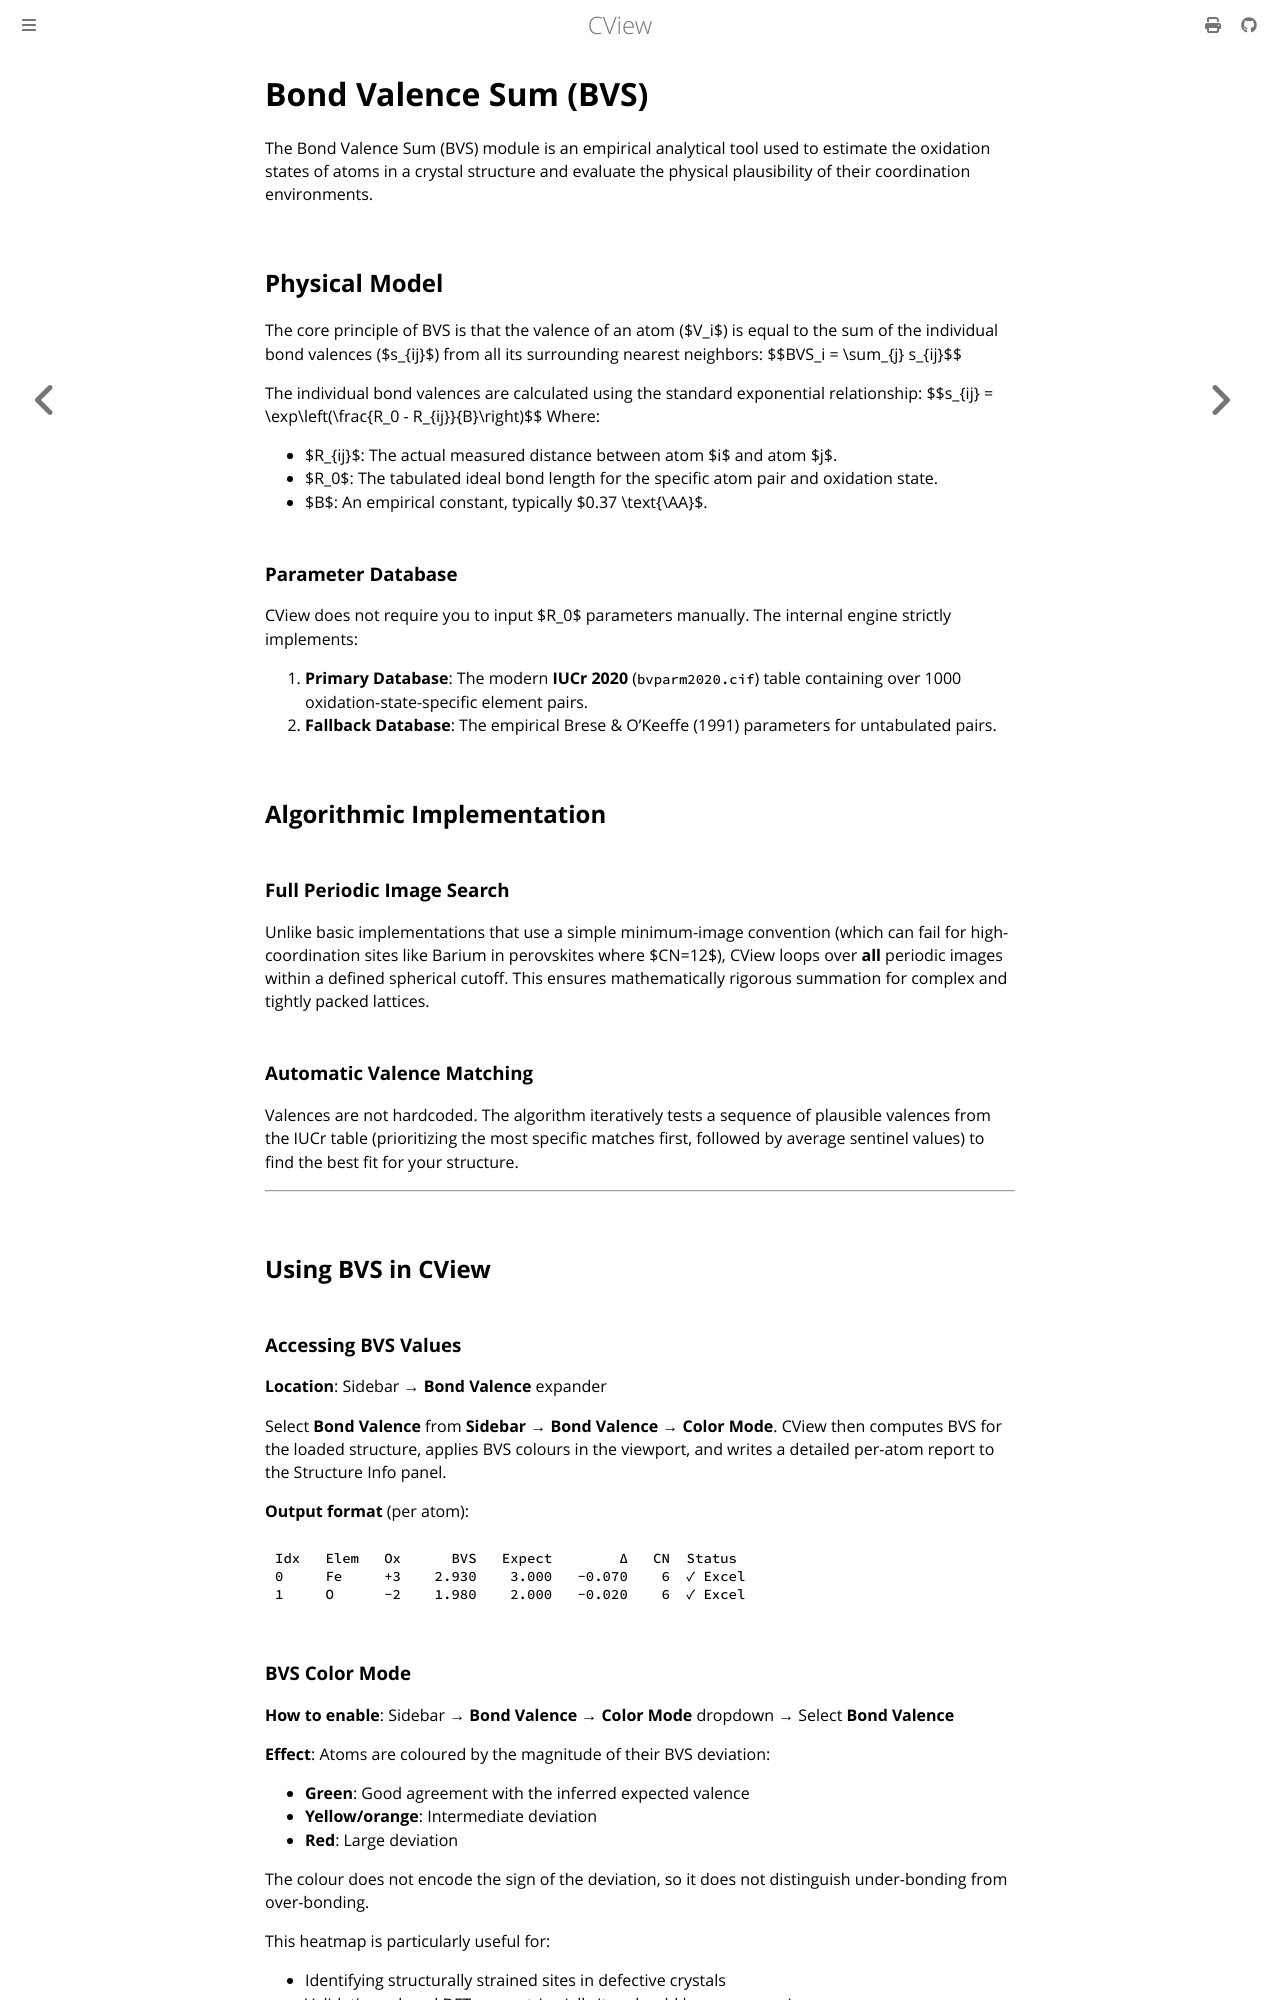

repository: mavensgroup/cview · page: guide/bvs.html · generator: mdbook

# Bond Valence Sum (BVS)

The Bond Valence Sum (BVS) module is an empirical analytical tool used to estimate the oxidation states of atoms in a crystal structure and evaluate the physical plausibility of their coordination environments.

## Physical Model

The core principle of BVS is that the valence of an atom ($V_i$) is equal to the sum of the individual bond valences ($s_{ij}$) from all its surrounding nearest neighbors:
$$BVS_i = \sum_{j} s_{ij}$$

The individual bond valences are calculated using the standard exponential relationship:
$$s_{ij} = \exp\\left(\\frac{R_0 - R_{ij}}{B}\\right)$$
Where:
* $R_{ij}$: The actual measured distance between atom $i$ and atom $j$.
* $R_0$: The tabulated ideal bond length for the specific atom pair and oxidation state.
* $B$: An empirical constant, typically $0.37 \text{\\AA}$.



### Parameter Database
CView does not require you to input $R_0$ parameters manually. The internal engine strictly implements:
1.  **Primary Database**: The modern **IUCr 2020** (`bvparm2020.cif`) table containing over 1000 oxidation-state-specific element pairs.
2.  **Fallback Database**: The empirical Brese & O'Keeffe (1991) parameters for untabulated pairs.

## Algorithmic Implementation

### Full Periodic Image Search
Unlike basic implementations that use a simple minimum-image convention (which can fail for high-coordination sites like Barium in perovskites where $CN=12$), CView loops over **all** periodic images within a defined spherical cutoff. This ensures mathematically rigorous summation for complex and tightly packed lattices.

### Automatic Valence Matching
Valences are not hardcoded. The algorithm iteratively tests a sequence of plausible valences from the IUCr table (prioritizing the most specific matches first, followed by average sentinel values) to find the best fit for your structure.

---

## Using BVS in CView

### Accessing BVS Values

**Location**: Sidebar → **Bond Valence** expander

Select **Bond Valence** from **Sidebar → Bond Valence → Color Mode**. CView then computes BVS for the loaded structure, applies BVS colours in the viewport, and writes a detailed per-atom report to the Structure Info panel.

**Output format** (per atom):
```
Idx   Elem   Ox      BVS   Expect        Δ   CN  Status
0     Fe     +3    2.930    3.000   -0.070    6  ✓ Excel
1     O      -2    1.980    2.000   -0.020    6  ✓ Excel
```
